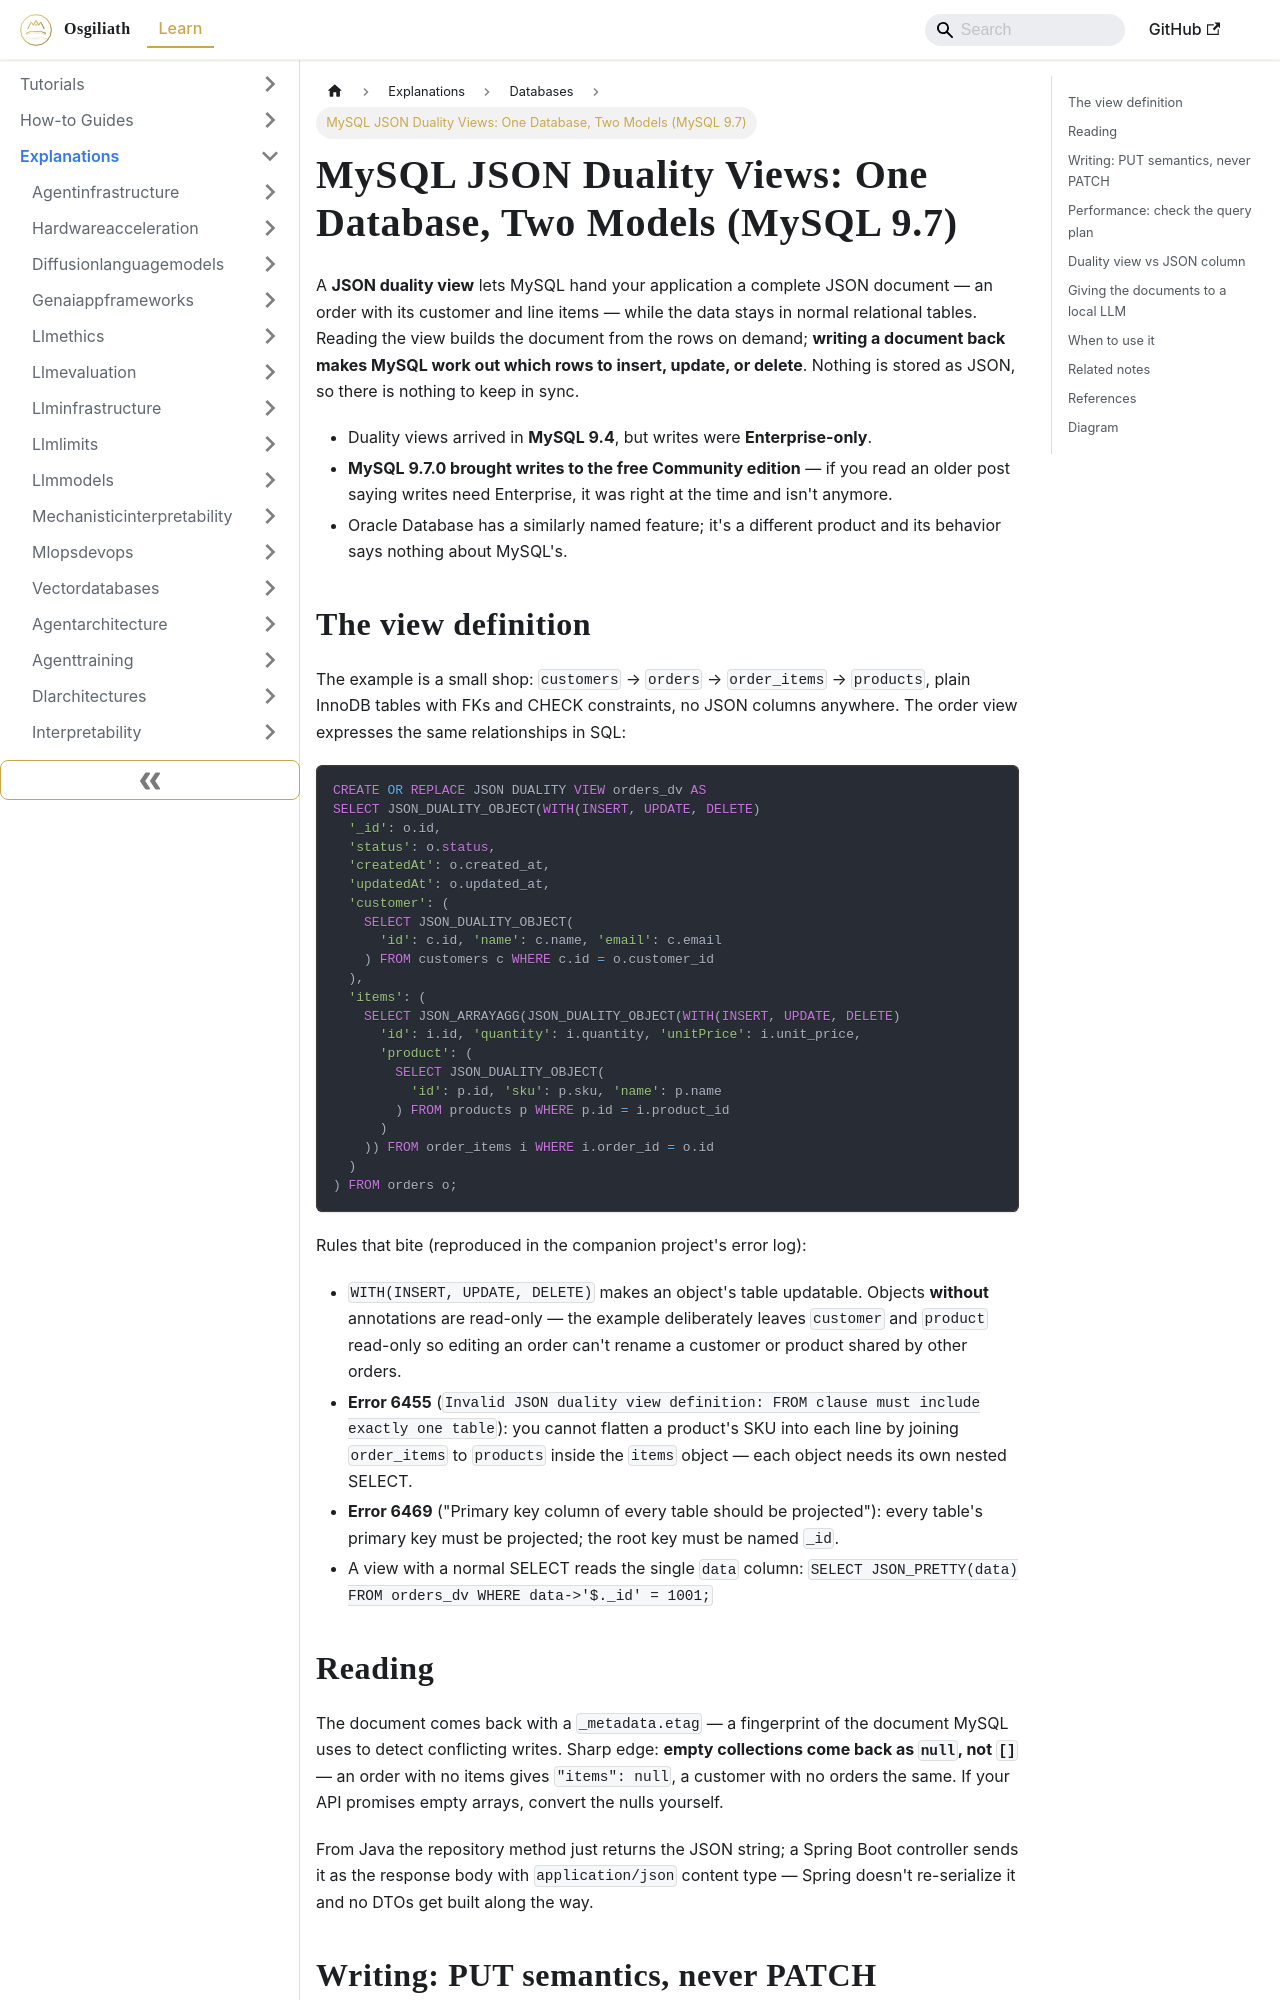

repository: OsgiliathEnterprise/kb · page: explanations/programming/databases/explanation-mysql-json-duality-views/index.html · generator: docusaurus

---
title: 'MySQL JSON Duality Views: One Database, Two Models (MySQL 9.7)'
diataxis: Explanation
domain: programming
topic: databases
source: DZone AI/ML
source_url: https://dzone.com/articles/mysql-json-duality-views
date: 2026-10-20
keywords:
- knowledge-base
- databases
- programming
- explanations
---
# MySQL JSON Duality Views: One Database, Two Models (MySQL 9.7)

A **JSON duality view** lets MySQL hand your application a complete JSON document — an order with its customer and
line items — while the data stays in normal relational tables. Reading the view builds the document from the rows
on demand; **writing a document back makes MySQL work out which rows to insert, update, or delete**. Nothing is
stored as JSON, so there is nothing to keep in sync.

- Duality views arrived in **MySQL 9.4**, but writes were **Enterprise-only**.
- **MySQL 9.7.0 brought writes to the free Community edition** — if you read an older post saying writes need
  Enterprise, it was right at the time and isn't anymore.
- Oracle Database has a similarly named feature; it's a different product and its behavior says nothing about
  MySQL's.

## The view definition

The example is a small shop: `customers` → `orders` → `order_items` → `products`, plain InnoDB tables with FKs and
CHECK constraints, no JSON columns anywhere. The order view expresses the same relationships in SQL:

```sql
CREATE OR REPLACE JSON DUALITY VIEW orders_dv AS
SELECT JSON_DUALITY_OBJECT(WITH(INSERT, UPDATE, DELETE)
  '_id': o.id,
  'status': o.status,
  'createdAt': o.created_at,
  'updatedAt': o.updated_at,
  'customer': (
    SELECT JSON_DUALITY_OBJECT(
      'id': c.id, 'name': c.name, 'email': c.email
    ) FROM customers c WHERE c.id = o.customer_id
  ),
  'items': (
    SELECT JSON_ARRAYAGG(JSON_DUALITY_OBJECT(WITH(INSERT, UPDATE, DELETE)
      'id': i.id, 'quantity': i.quantity, 'unitPrice': i.unit_price,
      'product': (
        SELECT JSON_DUALITY_OBJECT(
          'id': p.id, 'sku': p.sku, 'name': p.name
        ) FROM products p WHERE p.id = i.product_id
      )
    )) FROM order_items i WHERE i.order_id = o.id
  )
) FROM orders o;
```

Rules that bite (reproduced in the companion project's error log):

- `WITH(INSERT, UPDATE, DELETE)` makes an object's table updatable. Objects **without** annotations are
  read-only — the example deliberately leaves `customer` and `product` read-only so editing an order can't rename a
  customer or product shared by other orders.
- **Error 6455** (`Invalid JSON duality view definition: FROM clause must include exactly one table`): you cannot
  flatten a product's SKU into each line by joining `order_items` to `products` inside the `items` object — each
  object needs its own nested SELECT.
- **Error 6469** ("Primary key column of every table should be projected"): every table's primary key must be
  projected; the root key must be named `_id`.
- A view with a normal SELECT reads the single `data` column:
  `SELECT JSON_PRETTY(data) FROM orders_dv WHERE data->'$._id' = 1001;`
